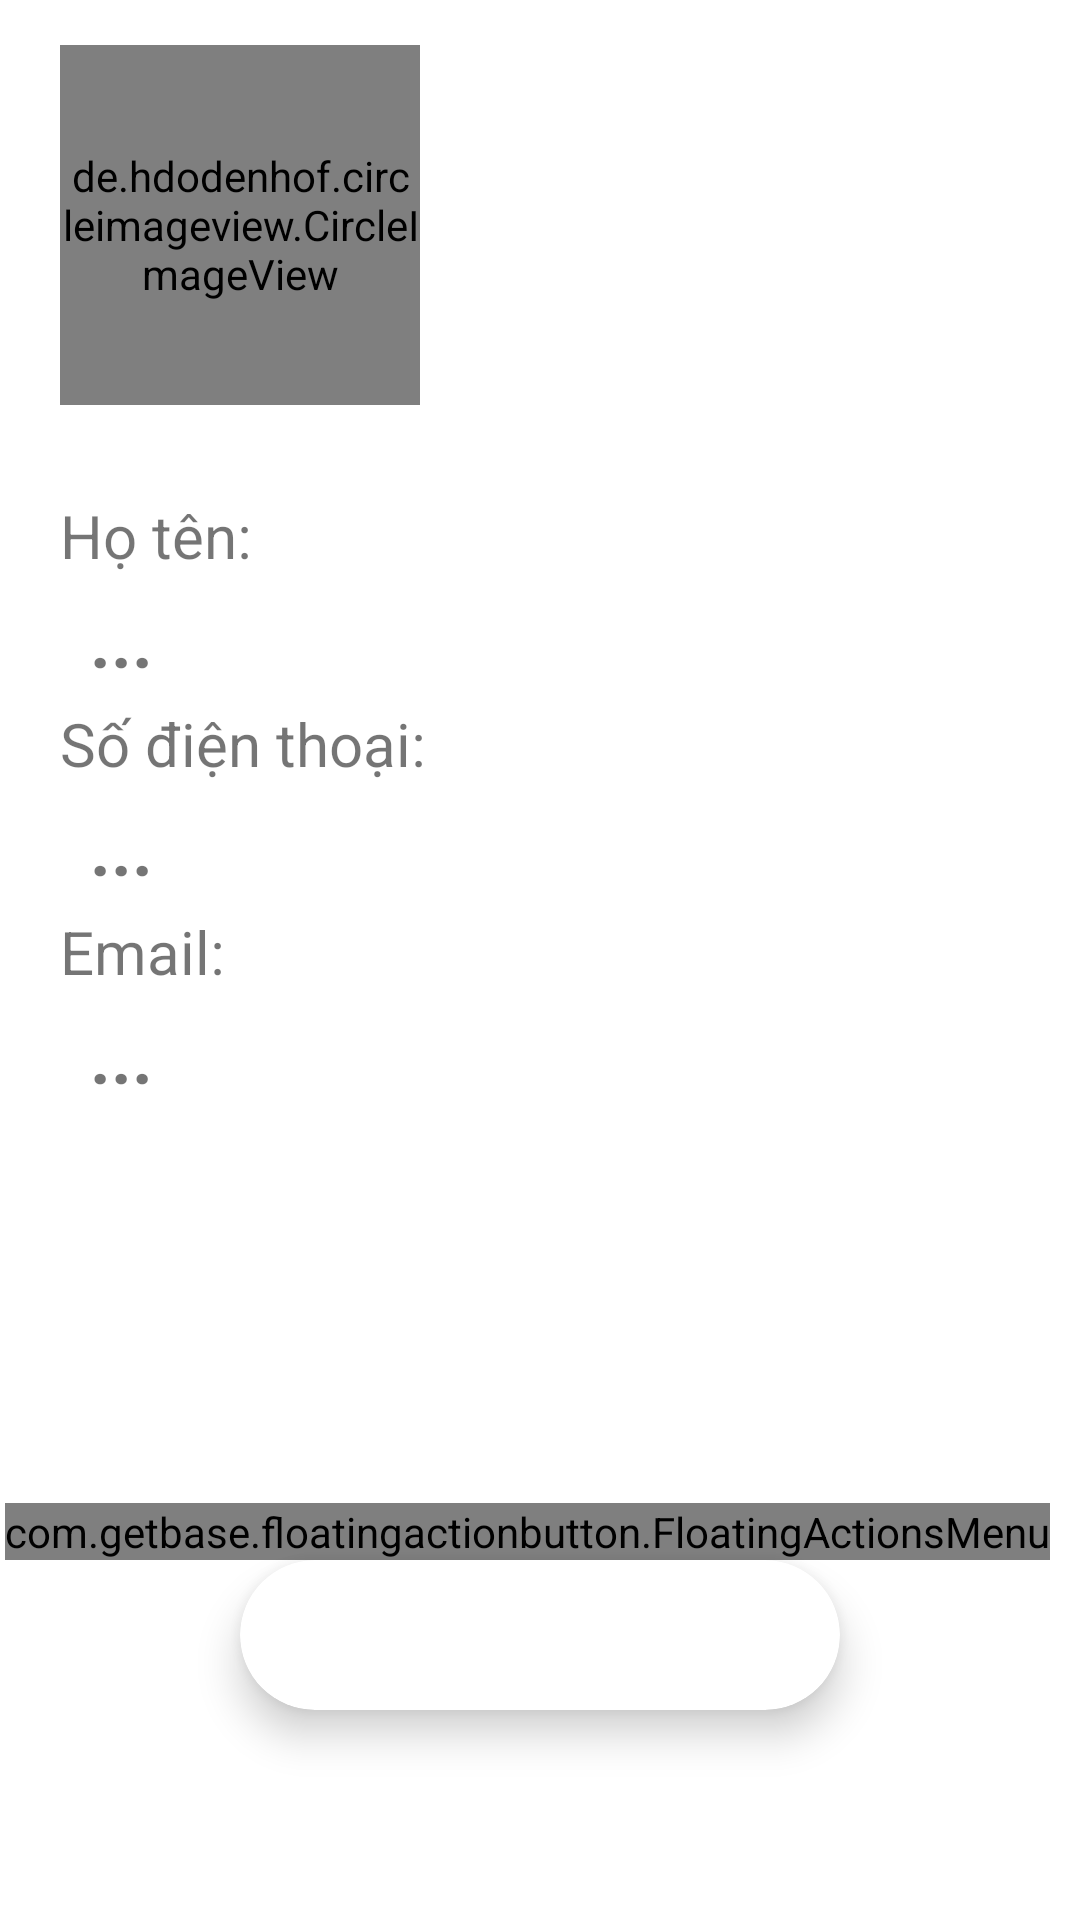

Reconstruct the res/layout file that produces this screen, plus the resources it refers to.
<!-- AndroidManifest.xml: application theme Theme.DenCafeAgile -->
<!-- res/layout/fragment_um_person.xml -->
<?xml version="1.0" encoding="utf-8"?>
<LinearLayout xmlns:android="http://schemas.android.com/apk/res/android"
    xmlns:app="http://schemas.android.com/apk/res-auto"
    xmlns:tools="http://schemas.android.com/tools"
    android:layout_width="match_parent"
    android:layout_height="match_parent"
    android:background="@color/white"
    android:orientation="vertical">
    <androidx.constraintlayout.widget.ConstraintLayout
        android:layout_width="match_parent"
        android:layout_height="wrap_content">
        <ImageView
            android:id="@+id/imageView"
            android:layout_width="match_parent"
            android:layout_height="150dp"
            android:scaleType="centerCrop"
            android:src="@drawable/bgcafe"
            app:layout_constraintLeft_toLeftOf="parent"
            app:layout_constraintRight_toRightOf="parent"
            app:layout_constraintTop_toTopOf="parent"
            tools:layout_editor_absoluteY="56dp"></ImageView>

        <de.hdodenhof.circleimageview.CircleImageView
            android:id="@+id/ivProfile_UserInfo"
            android:layout_marginStart="20dp"
            android:layout_width="120dp"
            android:layout_height="120dp"
            android:src="@drawable/logoicon"
            app:civ_border_color="@color/White"
            app:civ_border_width="5dp"
            app:layout_constraintBottom_toBottomOf="parent"
            app:layout_constraintStart_toStartOf="parent"
            app:layout_constraintTop_toTopOf="@+id/imageView" />
    </androidx.constraintlayout.widget.ConstraintLayout>
    <LinearLayout
        android:orientation="vertical"
        android:padding="10dp"
        android:layout_width="match_parent"
        android:layout_height="wrap_content">
        <TextView
            android:text="Họ tên: "
            android:layout_marginTop="5dp"
            android:textSize="20sp"
            android:layout_marginStart="10dp"
            android:layout_weight="2"
            android:layout_width="match_parent"
            android:layout_height="wrap_content"/>
        <TextView
            android:id="@+id/tvName_UserInfo"
            android:text="..."
            android:textStyle="bold"
            android:layout_weight="1"
            android:layout_marginTop="5dp"
            android:textSize="24sp"
            android:layout_marginStart="20dp"
            android:layout_width="match_parent"
            android:layout_height="wrap_content"/>
        <TextView
            android:text="Số điện thoại: "
            android:layout_marginTop="5dp"
            android:textSize="20sp"
            android:layout_marginStart="10dp"
            android:layout_weight="2"
            android:layout_width="match_parent"
            android:layout_height="wrap_content"/>
        <TextView
            android:id="@+id/tvPhone_UserInfo"
            android:text="..."
            android:textStyle="bold"
            android:layout_weight="1"
            android:layout_marginTop="5dp"
            android:textSize="24sp"
            android:layout_marginStart="20dp"
            android:layout_width="match_parent"
            android:layout_height="wrap_content"/>
        <TextView
            android:text="Email: "
            android:layout_marginTop="5dp"
            android:textSize="20sp"
            android:layout_marginStart="10dp"
            android:layout_weight="2"
            android:layout_width="match_parent"
            android:layout_height="wrap_content"/>
        <TextView
            android:id="@+id/tvEmail_UserInfo"
            android:text="..."
            android:textStyle="bold"
            android:layout_weight="1"
            android:layout_marginTop="5dp"
            android:textSize="24sp"
            android:layout_marginStart="20dp"
            android:layout_width="match_parent"
            android:layout_height="wrap_content"/>
    </LinearLayout>
    <androidx.constraintlayout.widget.ConstraintLayout
        android:layout_width="match_parent"
        android:layout_height="match_parent">

        <androidx.cardview.widget.CardView
            android:id="@+id/logout_UserInfo"
            android:layout_width="200dp"
            android:layout_height="50dp"
            android:layout_marginBottom="70dp"
            android:backgroundTint="@color/Brown"
            app:cardCornerRadius="30dp"
            app:cardElevation="8dp"
            app:layout_constraintBottom_toBottomOf="parent"
            app:layout_constraintEnd_toEndOf="parent"
            app:layout_constraintStart_toStartOf="parent">

            <TextView
                android:layout_width="wrap_content"
                android:layout_height="wrap_content"
                android:layout_gravity="center"
                android:text="Đăng xuất"
                android:textColor="@color/white"
                android:textSize="20sp"
                android:textStyle="bold" />
        </androidx.cardview.widget.CardView>

        <com.getbase.floatingactionbutton.FloatingActionsMenu
            android:id="@+id/fabUser"
            android:layout_width="wrap_content"
            android:layout_height="wrap_content"
            android:layout_alignParentRight="true"
            android:layout_alignParentBottom="true"
            android:layout_gravity="end|bottom"
            android:layout_marginEnd="10dp"
            app:fab_addButtonColorNormal="@color/White"
            app:fab_addButtonColorPressed="@color/LightGrey"
            app:fab_addButtonPlusIconColor="#3c415e"
            app:fab_labelStyle="@style/LabelStyle"
            app:fab_labelsPosition="left"
            app:layout_constraintBottom_toTopOf="@+id/logout_UserInfo"
            app:layout_constraintEnd_toEndOf="parent">

            <com.getbase.floatingactionbutton.FloatingActionButton
                android:id="@+id/fabChangeInfoUser"
                android:layout_width="wrap_content"
                android:layout_height="wrap_content"
                android:scaleType="centerInside"
                app:fab_colorNormal="#90a4ae"
                app:fab_colorPressed="@color/Green"
                app:fab_icon="@drawable/ic_baseline_person_24"
                app:fab_size="mini"
                app:fab_title="Đổi thông tin người dùng" />

            <com.getbase.floatingactionbutton.FloatingActionButton
                android:id="@+id/fabChangePassUser"
                android:layout_width="wrap_content"
                android:layout_height="wrap_content"
                android:scaleType="centerInside"
                app:fab_colorNormal="#90a4ae"
                app:fab_colorPressed="@color/Green"
                app:fab_icon="@drawable/ic_baseline_vpn_key_24"
                app:fab_size="mini"
                app:fab_title="Đổi mật khẩu" />
        </com.getbase.floatingactionbutton.FloatingActionsMenu>
    </androidx.constraintlayout.widget.ConstraintLayout>
</LinearLayout>
<!-- resources referenced by this layout -->
<resources>
  <!-- drawable ic_baseline_vpn_key_24 (drawable) -->
  <vector android:height="24dp" android:tint="#C10808"
      android:viewportHeight="24" android:viewportWidth="24"
      android:width="24dp" xmlns:android="http://schemas.android.com/apk/res/android">
      <path android:fillColor="@android:color/white" android:pathData="M12.65,10C11.83,7.67 9.61,6 7,6c-3.31,0 -6,2.69 -6,6s2.69,6 6,6c2.61,0 4.83,-1.67 5.65,-4H17v4h4v-4h2v-4H12.65zM7,14c-1.1,0 -2,-0.9 -2,-2s0.9,-2 2,-2 2,0.9 2,2 -0.9,2 -2,2z"/>
  </vector>
  <style name="LabelStyle">
          <item name="android:textColor">@color/Blue</item>
          <item name="android:textStyle">bold</item>
      </style>
  <style name="Theme.DenCafeAgile" parent="Theme.MaterialComponents.DayNight.NoActionBar">
          
          <item name="colorPrimary">@color/purple_500</item>
          <item name="colorPrimaryVariant">@color/purple_700</item>
          <item name="colorOnPrimary">@color/white</item>
          
          <item name="colorSecondary">@color/teal_200</item>
          <item name="colorSecondaryVariant">@color/teal_700</item>
          <item name="colorOnSecondary">@color/black</item>
          
          <item name="android:statusBarColor" tools:targetApi="l">?attr/colorPrimaryVariant</item>
          
      </style>
  <!-- not gathered from this repository: default colours our renderer supplied (Android Studio template values) -->
  <color name="purple_500">#FF6200EE</color>
  <color name="purple_700">#FF3700B3</color>
  <color name="teal_200">#FF03DAC5</color>
  <color name="teal_700">#FF018786</color>
  <color name="black">#FF000000</color>
  <color name="white">#FFFFFFFF</color>
</resources>
